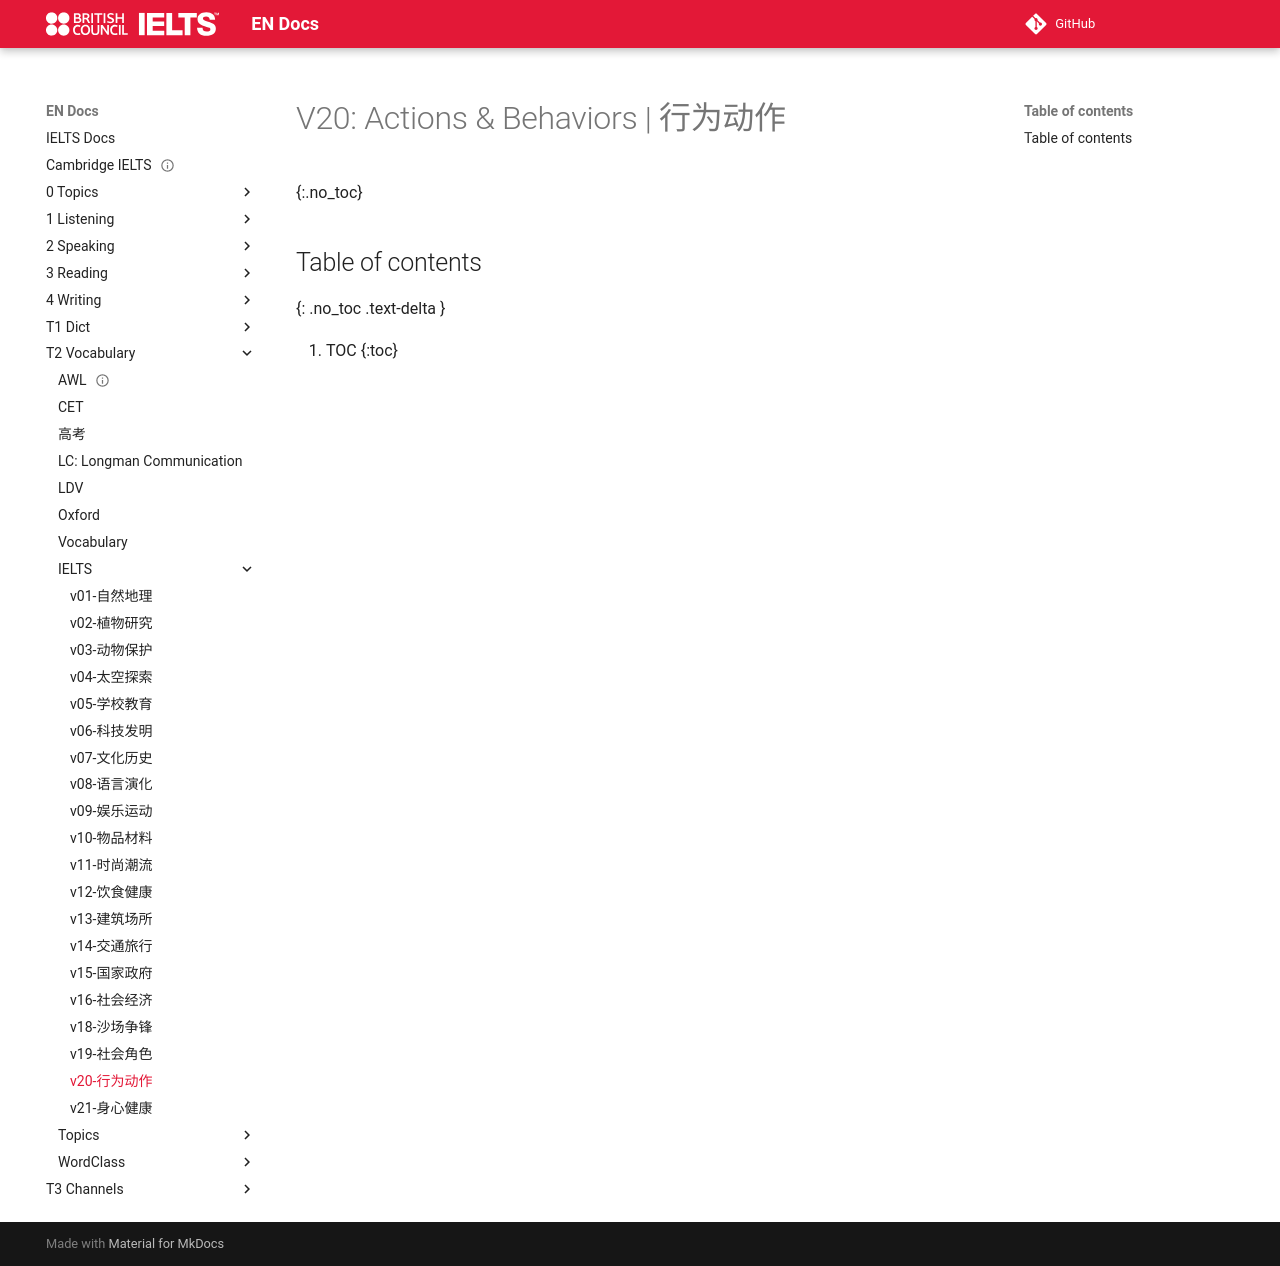

repository: abotw/Docs-IELTS · page: T2-Vocabulary/IELTS/v20-行为动作/index.html · generator: mkdocs

---
title: v20-行为动作
layout: page
parent: Vocabulary
date: 2025-10-16
---

# V20: Actions & Behaviors | 行为动作
{:.no_toc}

## Table of contents
{: .no_toc .text-delta }

1. TOC
{:toc}
